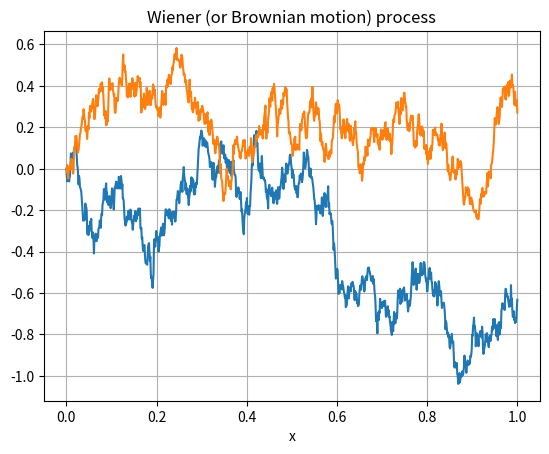

Source code (Python):
# Simulate a 1-D Wiener (or Brownian motion) process
#
# Author: H. Paul Keeler, 2021.
# [redacted]
# Repository: github.com/hpaulkeeler/posts
# For more details, see the post:
# 

import numpy as np;  # NumPy package for arrays, random number generation, etc
import matplotlib.pyplot as plt  # for plotting
from numpy import linalg as la #linear algebra pack for norms
from mpl_toolkits import mplot3d #3-D plots

plt.close('all');  # close all figures

###START Paramters START###
#Brownian/Wiener process parameters
mu=0; #drift coefficient; mu=0 for a standard Brownian/Winer process
sigma=1; #standard deviation; sigma=1 for a standard Brownian/Winer process

#time parameters
tMin=0; #first time value
tMax=1; #last time value
numb_t=10**3; #number of time points

numbPaths=2; #number of sample paths (ie realizations)
###END Paramters END###

#create time values
tValues=(np.linspace(0,tMax,numb_t)); #time vector
tDelta=tValues[1]-tValues[0]; #step size

###START Create Brownian/Wiener processes START###
#First Brownian/Wiener process
xWienerSteps=mu*tDelta+sigma*np.sqrt(tDelta)\
*np.random.normal(0,1,size=(numb_t,numbPaths)); #normally distributed steps
xWiener=np.cumsum(xWienerSteps,axis=0); #find Wiener/Brownian process values
xWiener=xWiener-xWiener[0,:]; #set initial value to zero 
###END Create Brownian/Wiener processes END###

###START Plotting START###
fig = plt.figure();
plt.plot(tValues,xWiener);
plt.grid();
plt.title("Wiener (or Brownian motion) process");
plt.xlabel("x");
###END Plotting END###